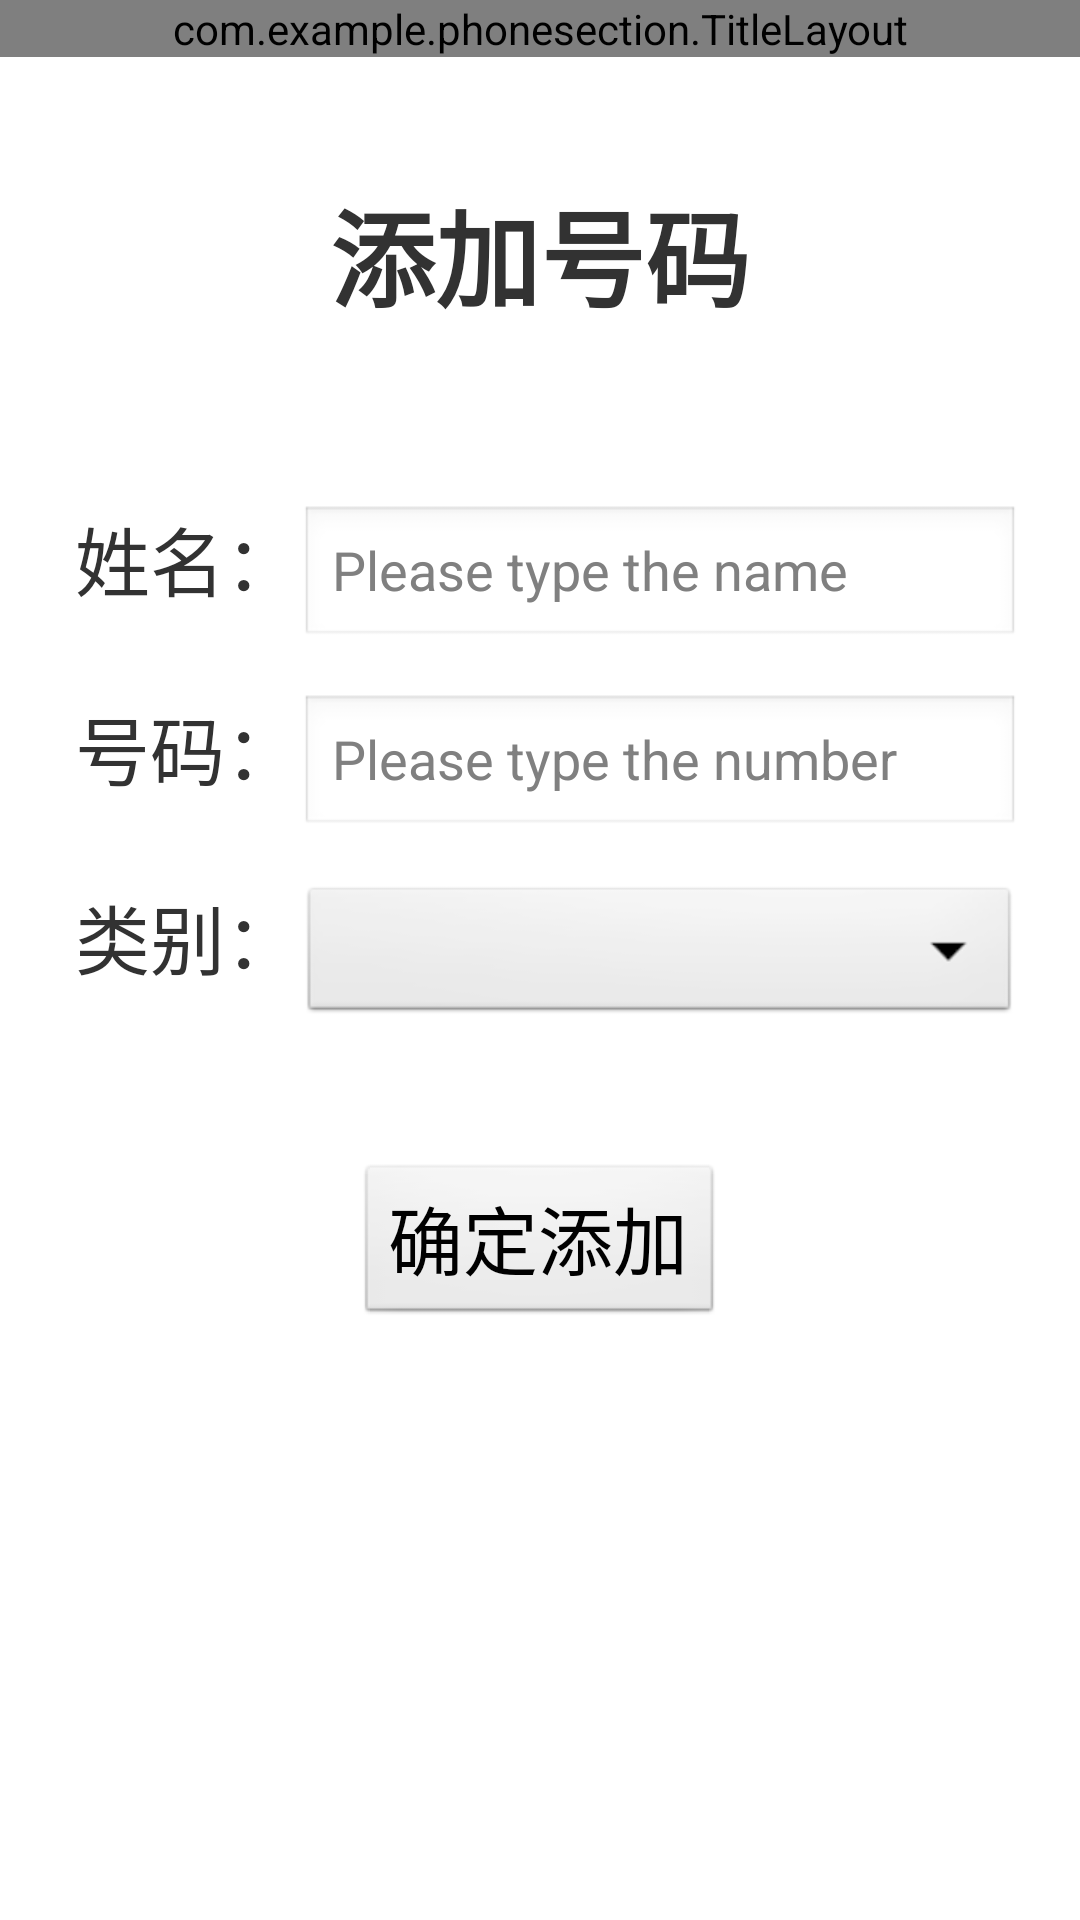

Produce the Android XML layout that renders to this screen, including the resource entries it uses.
<!-- AndroidManifest.xml: application theme AppTheme -->
<!-- res/layout/add_number_layout.xml -->
<?xml version="1.0" encoding="utf-8"?>

<LinearLayout xmlns:android="http://schemas.android.com/apk/res/android"
    android:layout_width="match_parent"
    android:layout_height="match_parent"
   
    android:orientation="vertical" >
    
    <com.example.phonesection.TitleLayout
        android:layout_width="match_parent"
        android:layout_height="wrap_content"
        ></com.example.phonesection.TitleLayout>
    
    
    <TextView 
        android:layout_width="match_parent"
        android:layout_height="wrap_content"
        android:gravity="center"
        android:layout_marginTop="40dip"
        android:text="添加号码"
        android:textSize="35sp"
        android:textStyle="bold"
        />
    
    <LinearLayout 
        android:layout_width="fill_parent"
        android:layout_height="wrap_content"
         android:layout_marginTop="58dip"
         android:layout_marginRight="20dip"
         android:layout_marginLeft="25dip"
        android:orientation="horizontal"
        >
    
    <TextView 
        android:layout_width="wrap_content"
        android:layout_height="wrap_content"
        
        android:text="姓名："
        android:textSize="25sp"
        />
    <EditText 
        android:id="@+id/name"
        android:layout_width="match_parent"
        android:layout_height="wrap_content"
        android:hint="Please type the name"
        />
    

    </LinearLayout>
    
     <LinearLayout 
        android:layout_width="fill_parent"
        android:layout_height="wrap_content"
         android:layout_marginTop="15dip"
         android:layout_marginRight="20dip"
         android:layout_marginLeft="25dip"
        android:orientation="horizontal"
        >
    
    <TextView 
        android:layout_width="wrap_content"
        android:layout_height="wrap_content"
        
        android:text="号码："
        android:textSize="25sp"
        />
    <EditText 
        android:id="@+id/number"
        android:layout_width="match_parent"
        android:layout_height="wrap_content"
        android:hint="Please type the number"
        />
    

    </LinearLayout>
    
    <LinearLayout 
        android:layout_width="fill_parent"
        android:layout_height="wrap_content"
         android:layout_marginTop="15dip"
         android:layout_marginRight="20dip"
         android:layout_marginLeft="25dip"
        android:orientation="horizontal"
        >
    
    <TextView 
        android:layout_width="wrap_content"
        android:layout_height="wrap_content"
        
        android:text="类别："
        android:textSize="25sp"
        />
    
    <Spinner 
            android:id="@+id/spinner" 
            android:layout_width="match_parent" 
            android:layout_height="wrap_content" 
    
            
            />

    </LinearLayout>
    
    <Button 
        android:id="@+id/add"
        android:layout_width="wrap_content"
        android:layout_height="wrap_content"
       
        android:layout_marginTop="45dip"
        android:layout_gravity="center"
        android:text="确定添加"
        android:textSize="25dp"
        
        
        />
    
</LinearLayout>
<!-- resources referenced by this layout -->
<resources>
  <style name="AppTheme" parent="AppBaseTheme">
          
          
    
          
          
      </style>
  <style name="AppBaseTheme" parent="android:Theme.Light">
          
      </style>
</resources>
